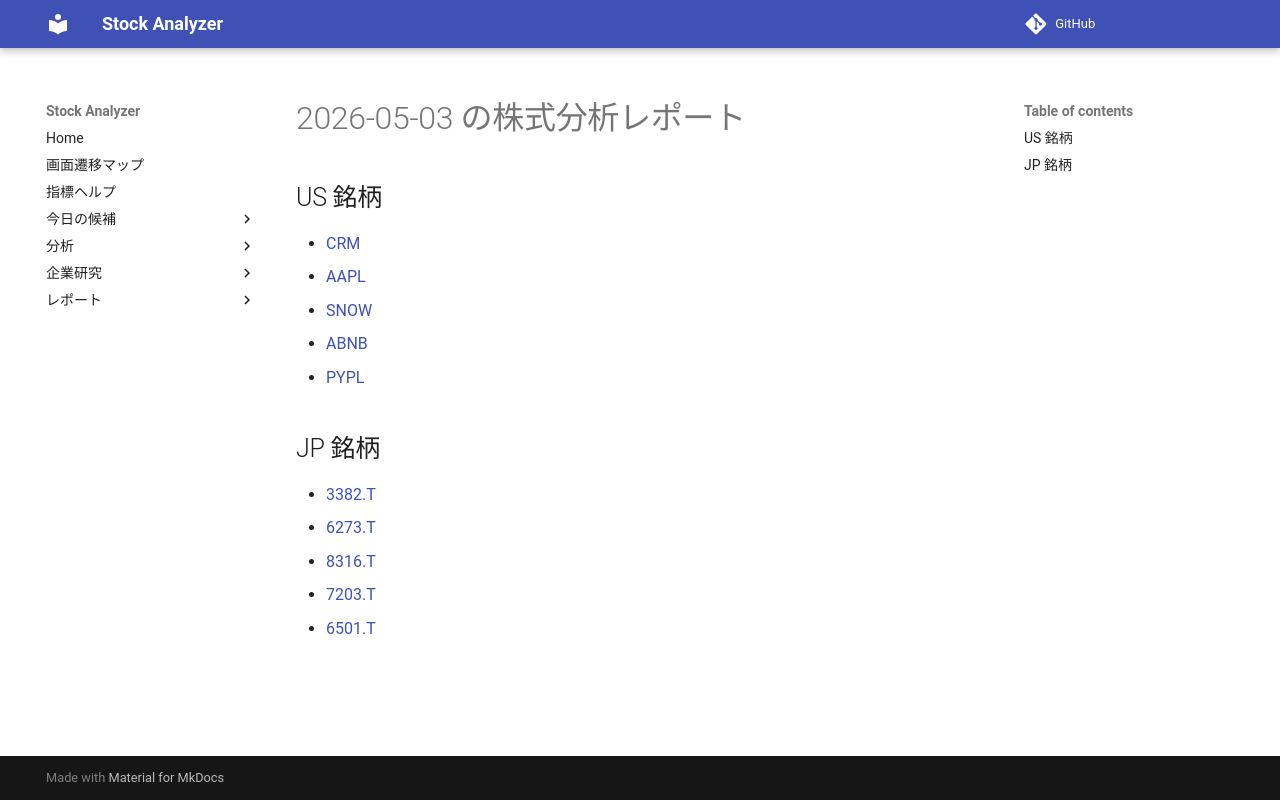

repository: Yumi-note/Making-APP · page: reports/2026-05-03/163431/index.html · generator: mkdocs

# 2026-05-03 の株式分析レポート

## US 銘柄

- [CRM](CRM.md)
- [AAPL](AAPL.md)
- [SNOW](SNOW.md)
- [ABNB](ABNB.md)
- [PYPL](PYPL.md)

## JP 銘柄

- [3382.T](3382_T.md)
- [6273.T](6273_T.md)
- [8316.T](8316_T.md)
- [7203.T](7203_T.md)
- [6501.T](6501_T.md)
